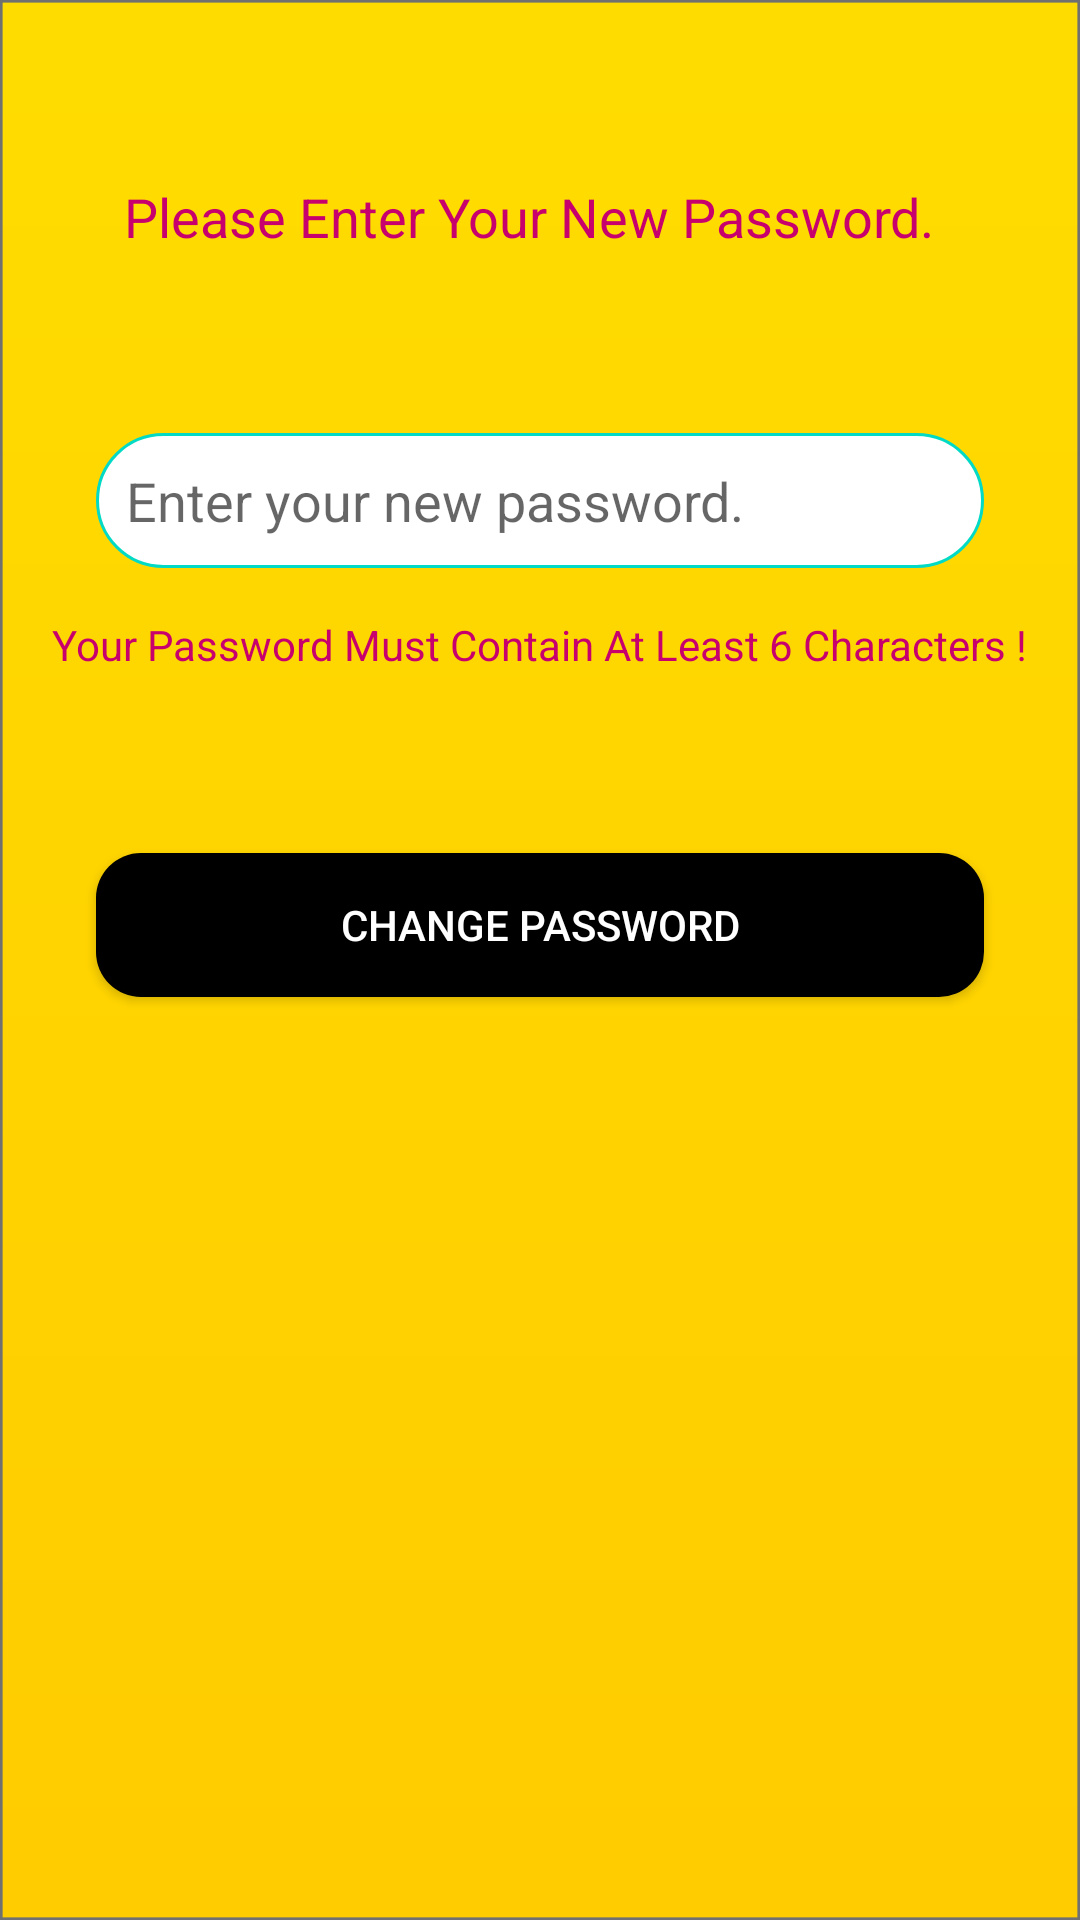

The Android layout XML behind this screen, and the referenced resources:
<!-- AndroidManifest.xml: application theme AppTheme -->
<!-- res/layout/activity_password_change.xml -->
<?xml version="1.0" encoding="utf-8"?>
<androidx.constraintlayout.widget.ConstraintLayout xmlns:android="http://schemas.android.com/apk/res/android"
    xmlns:app="http://schemas.android.com/apk/res-auto"
    xmlns:tools="http://schemas.android.com/tools"
    android:layout_width="match_parent"
    android:layout_height="match_parent"
    android:background="@drawable/backgroundorange2">

    <Button
        android:id="@+id/passwordChangeButton"
        android:layout_width="0dp"
        android:layout_height="wrap_content"
        android:layout_marginStart="32dp"
        android:layout_marginLeft="32dp"
        android:layout_marginTop="60dp"
        android:layout_marginEnd="32dp"
        android:layout_marginRight="32dp"
        android:background="@drawable/ic_button_round"
        android:onClick="changeMyPassword"
        android:text="Change Password"
        android:textColor="@color/white"
        app:layout_constraintEnd_toEndOf="parent"
        app:layout_constraintHorizontal_bias="0.0"
        app:layout_constraintStart_toStartOf="parent"
        app:layout_constraintTop_toBottomOf="@+id/textView8" />

    <EditText
        android:id="@+id/editTextNewPass"
        android:layout_width="0dp"
        android:layout_height="45dp"
        android:layout_marginStart="32dp"
        android:layout_marginLeft="32dp"
        android:layout_marginTop="60dp"
        android:layout_marginEnd="32dp"
        android:layout_marginRight="32dp"
        android:background="@drawable/ic_text_round"
        android:drawableStart="@drawable/ic_baseline_create"
        android:drawablePadding="5dp"
        android:ems="10"
        android:hint="Enter your new password."
        android:inputType="textPassword"
        android:padding="10dp"
        app:layout_constraintEnd_toEndOf="parent"
        app:layout_constraintHorizontal_bias="0.497"
        app:layout_constraintStart_toStartOf="parent"
        app:layout_constraintTop_toBottomOf="@+id/textVieww" />

    <TextView
        android:id="@+id/textVieww"
        android:layout_width="wrap_content"
        android:layout_height="wrap_content"
        android:layout_marginTop="60dp"
        android:text="Please Enter Your New Password. "
        android:textColor="@color/colorPrimary"
        android:textSize="18sp"
        app:layout_constraintEnd_toEndOf="parent"
        app:layout_constraintHorizontal_bias="0.484"
        app:layout_constraintStart_toStartOf="parent"
        app:layout_constraintTop_toTopOf="parent" />

    <TextView
        android:id="@+id/textView8"
        android:layout_width="wrap_content"
        android:layout_height="wrap_content"
        android:layout_marginTop="16dp"
        android:text="Your Password Must Contain At Least 6 Characters !"
        android:textColor="@color/colorPrimary"
        app:layout_constraintEnd_toEndOf="parent"
        app:layout_constraintHorizontal_bias="0.493"
        app:layout_constraintStart_toStartOf="parent"
        app:layout_constraintTop_toBottomOf="@+id/editTextNewPass" />
</androidx.constraintlayout.widget.ConstraintLayout>
<!-- resources referenced by this layout -->
<resources>
  <color name="colorPrimary">#c7006e</color>
  <color name="white">#FFFFFFFF</color>
  <!-- drawable backgroundorange2: png bitmap (drawable-hdpi, 15899 bytes) -->
  <!-- drawable ic_button_round (drawable) -->
  <?xml version="1.0" encoding="utf-8"?>
  <shape android:shape="rectangle" xmlns:android="http://schemas.android.com/apk/res/android">
      <corners android:radius="15dp"/>
      <solid android:color="@color/black"/>
  </shape>
  <!-- drawable ic_text_round (drawable) -->
  <?xml version="1.0" encoding="utf-8"?>
  <shape android:shape="rectangle" xmlns:android="http://schemas.android.com/apk/res/android">
  
    <stroke android:color="@color/teal_200" android:width="1dp"/>
      <corners android:radius="200dp"/>
      <solid android:color="#FFFFFF"/>
  </shape>
  <style name="AppTheme" parent="@style/Theme.AppCompat.Light.NoActionBar">
          <item name="colorPrimary">@color/purple_500</item>
          <item name="colorPrimaryVariant">@color/purple_700</item>
          <item name="colorOnPrimary">@color/white</item>
      </style>
  <color name="black">#FF000000</color>
  <color name="teal_200">#FF03DAC5</color>
  <color name="purple_500">#FF6200EE</color>
  <color name="purple_700">#FF3700B3</color>
</resources>
